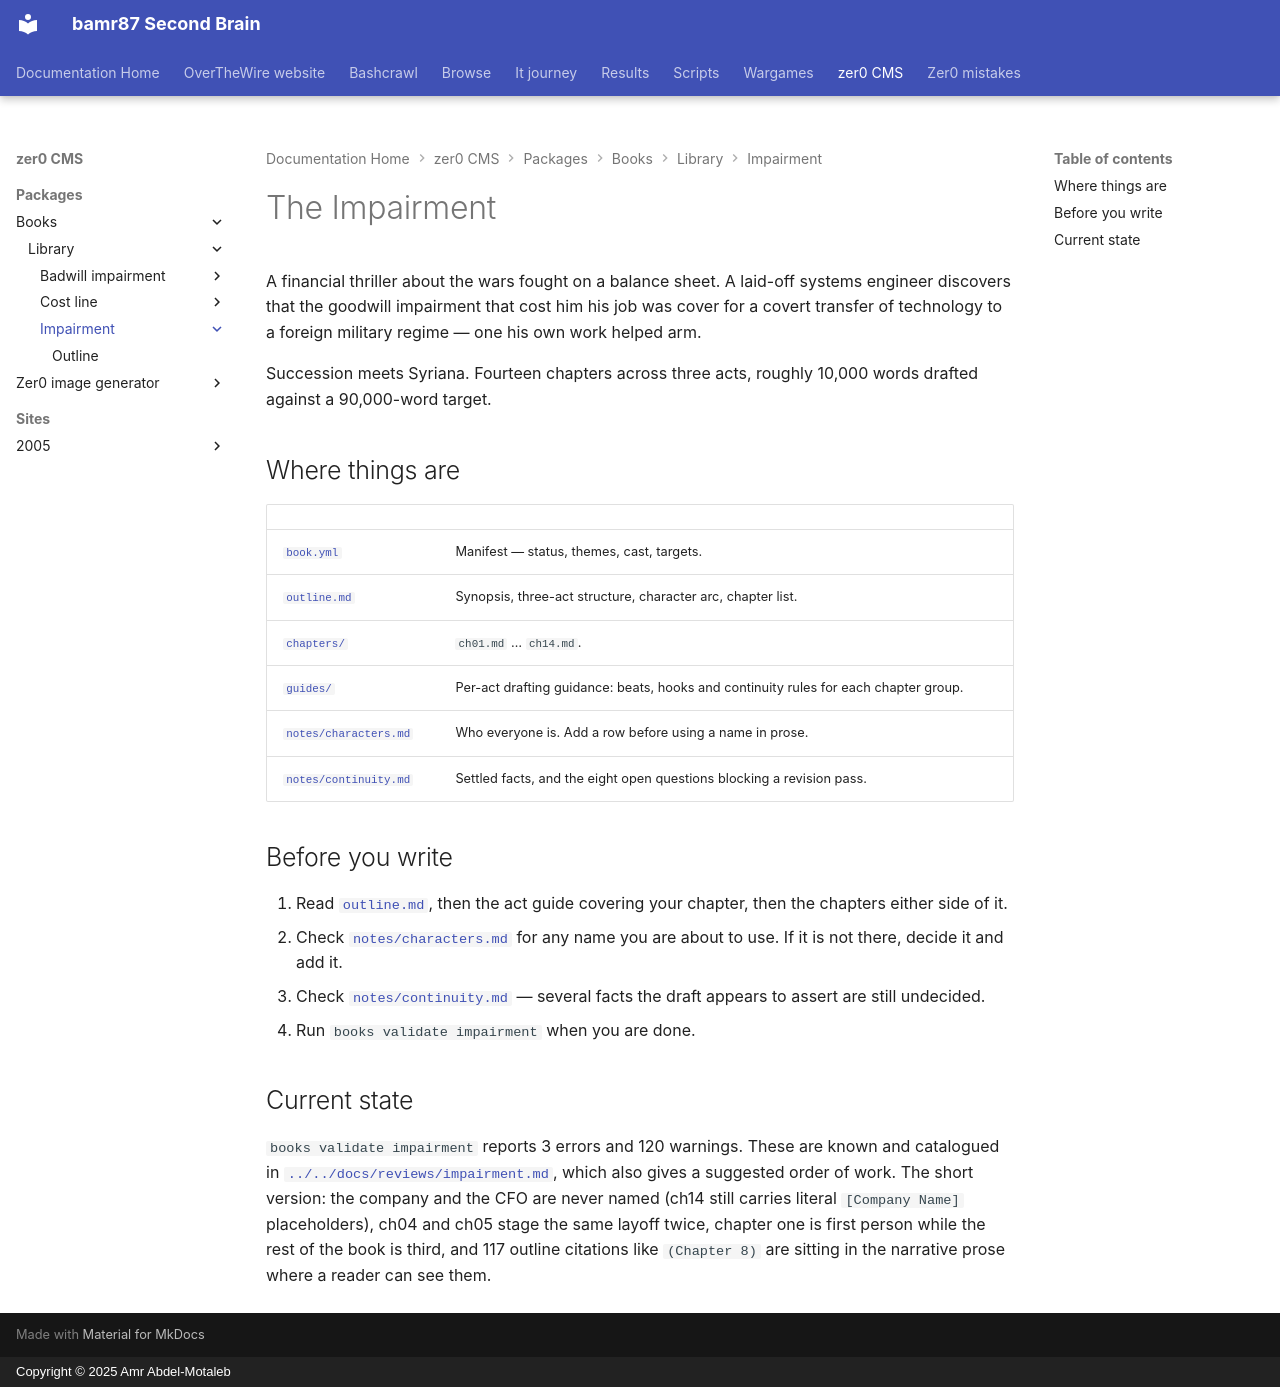

repository: bamr87/README · page: zer0-CMS/packages/books/library/impairment/index.html · generator: mkdocs · copyright: Copyright © 2025 Amr Abdel-Motaleb

---
source_file: packages/books/library/impairment/README.md
source_repo: bamr87/zer0-CMS
source_url: https://github.com/bamr87/zer0-CMS/blob/main/packages/books/library/impairment/README.md
title: The Impairment
---
# The Impairment

A financial thriller about the wars fought on a balance sheet. A laid-off systems engineer discovers that the goodwill impairment that cost him his job was cover for a covert transfer of technology to a foreign military regime — one his own work helped arm.

Succession meets Syriana. Fourteen chapters across three acts, roughly 10,000 words drafted against a 90,000-word target.

## Where things are

| | |
| --- | --- |
| [`book.yml`](book.yml) | Manifest — status, themes, cast, targets. |
| [`outline.md`](outline.md) | Synopsis, three-act structure, character arc, chapter list. |
| [`chapters/`](chapters/) | `ch01.md` … `ch14.md`. |
| [`guides/`](guides/) | Per-act drafting guidance: beats, hooks and continuity rules for each chapter group. |
| [`notes/characters.md`](notes/characters.md) | Who everyone is. Add a row before using a name in prose. |
| [`notes/continuity.md`](notes/continuity.md) | Settled facts, and the eight open questions blocking a revision pass. |

## Before you write

1. Read [`outline.md`](outline.md), then the act guide covering your chapter, then the chapters either side of it.
2. Check [`notes/characters.md`](notes/characters.md) for any name you are about to use. If it is not there, decide it and add it.
3. Check [`notes/continuity.md`](notes/continuity.md) — several facts the draft appears to assert are still undecided.
4. Run `books validate impairment` when you are done.

## Current state

`books validate impairment` reports 3 errors and 120 warnings. These are known and catalogued in [`../../docs/reviews/impairment.md`](../../docs/reviews/impairment.md), which also gives a suggested order of work. The short version: the company and the CFO are never named (ch14 still carries literal `[Company Name]` placeholders), ch04 and ch05 stage the same layoff twice, chapter one is first person while the rest of the book is third, and 117 outline citations like `(Chapter 8)` are sitting in the narrative prose where a reader can see them.
